The GitHub repository Natsukashii/Datasets contains a labelled image folder "semi-conductor-image-classification-first" with 2 categories: bad 1, good semiconductor. Examples follow, each with its label.

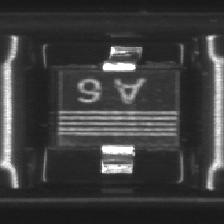
Label: bad 1

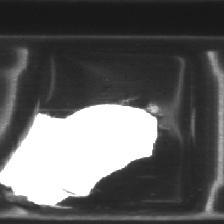
Label: bad 1

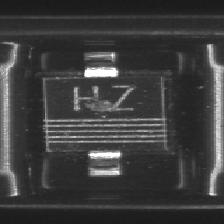
Label: bad 1

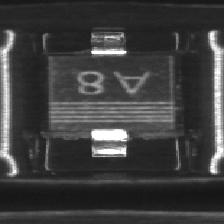
Label: good semiconductor

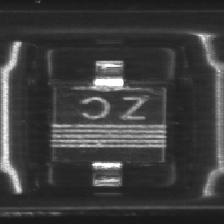
Label: bad 1

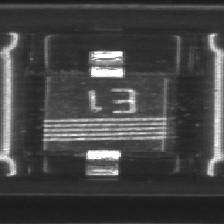
Label: good semiconductor
